Run: headless pygame with SDL's dummy video driver; simulated clock (each Clock.tick advances the game by its frame time, no real sleeping); random seed 0; keys injected as events and as key.get_pressed() state; no mouse input.
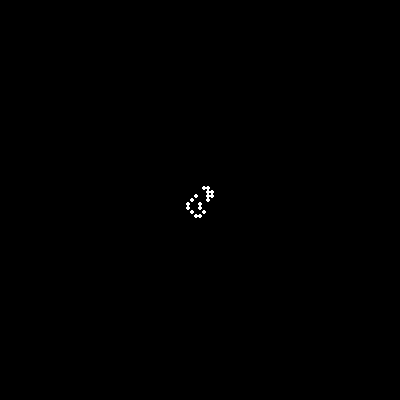
Frame 1 of 4 · flips 1–60 · no input
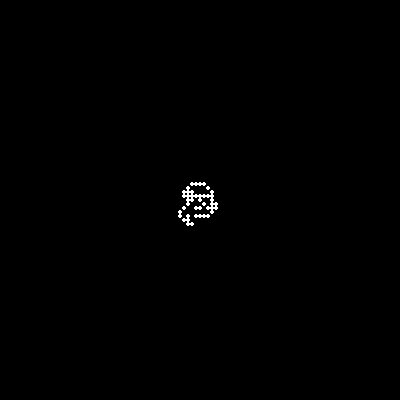
Frame 2 of 4 · flips 61–180 · tapped SPACE, RETURN · held RIGHT (→), D
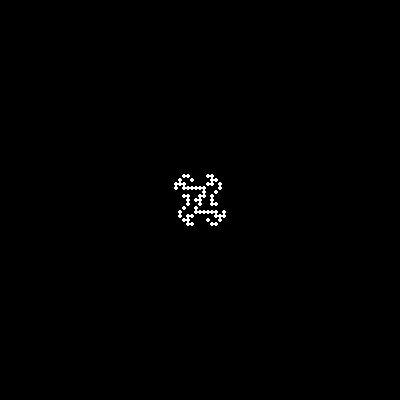
Frame 3 of 4 · flips 181–300 · held DOWN (↓), S
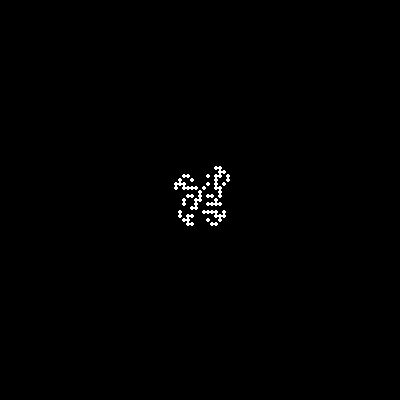
Frame 4 of 4 · flips 301–420 · held LEFT (←), A, UP (↑), W

The pygame program that drew these frames:

import pygame as pg
from math import sin, cos, radians
from time import sleep

class Automata:
	def __init__(self, w, h, screen):
		self.w, self.h = w, h
		self.screen = screen
		self.grid = [[ 0 for i in range(self.w)] for j in range(self.h)]
		self.ant = [int(self.w/2), int(self.h/2)]
		self.head = [0, -1]

	def lt(self):
		a = radians(-90)
		x = int(self.head[0] *cos(a) - self.head[1] *sin(a))
		y = int(self.head[0] *sin(a) + self.head[1] *cos(a))
		self.head = [x, y]
	
	def rt(self):
		a = radians(90)
		x = int(self.head[0] *cos(a) - self.head[1] *sin(a))
		y = int(self.head[0] *sin(a) + self.head[1] *cos(a))
		self.head = [x, y]

	def fd(self):
		new_x = self.ant[0] + self.head[0]
		new_y = self.ant[1] + self.head[1]
		self.ant = [new_x, new_y]

	def update(self):
		if self.grid[self.ant[0]][self.ant[1]] == 0:
			self.grid[self.ant[0]][self.ant[1]] = 1
			pg.draw.circle(self.screen, color('white'), (self.ant[0]*4, self.ant[1]*4), 2, 2)
			self.rt()
			self.fd()

		if self.grid[self.ant[0]][self.ant[1]] == 1:
			self.grid[self.ant[0]][self.ant[1]] = 0
			pg.draw.circle(self.screen, color('black'), (self.ant[0]*4, self.ant[1]*4), 2, 2)
			self.lt()
			self.fd()



pg.init()
running = True
w, h = 100, 100
color = pg.Color
screen = pg.display.set_mode((w*4,h*4))

LA = Automata(w , h, screen)

while running:
	for event in pg.event.get():
		if event.type == pg.QUIT:
			running = False
	try:
		LA.update()
	except Exception:
		pass
	pg.display.flip()
	#sleep(0.3)
	#screen.fill(color('black'))

pg.quit()
